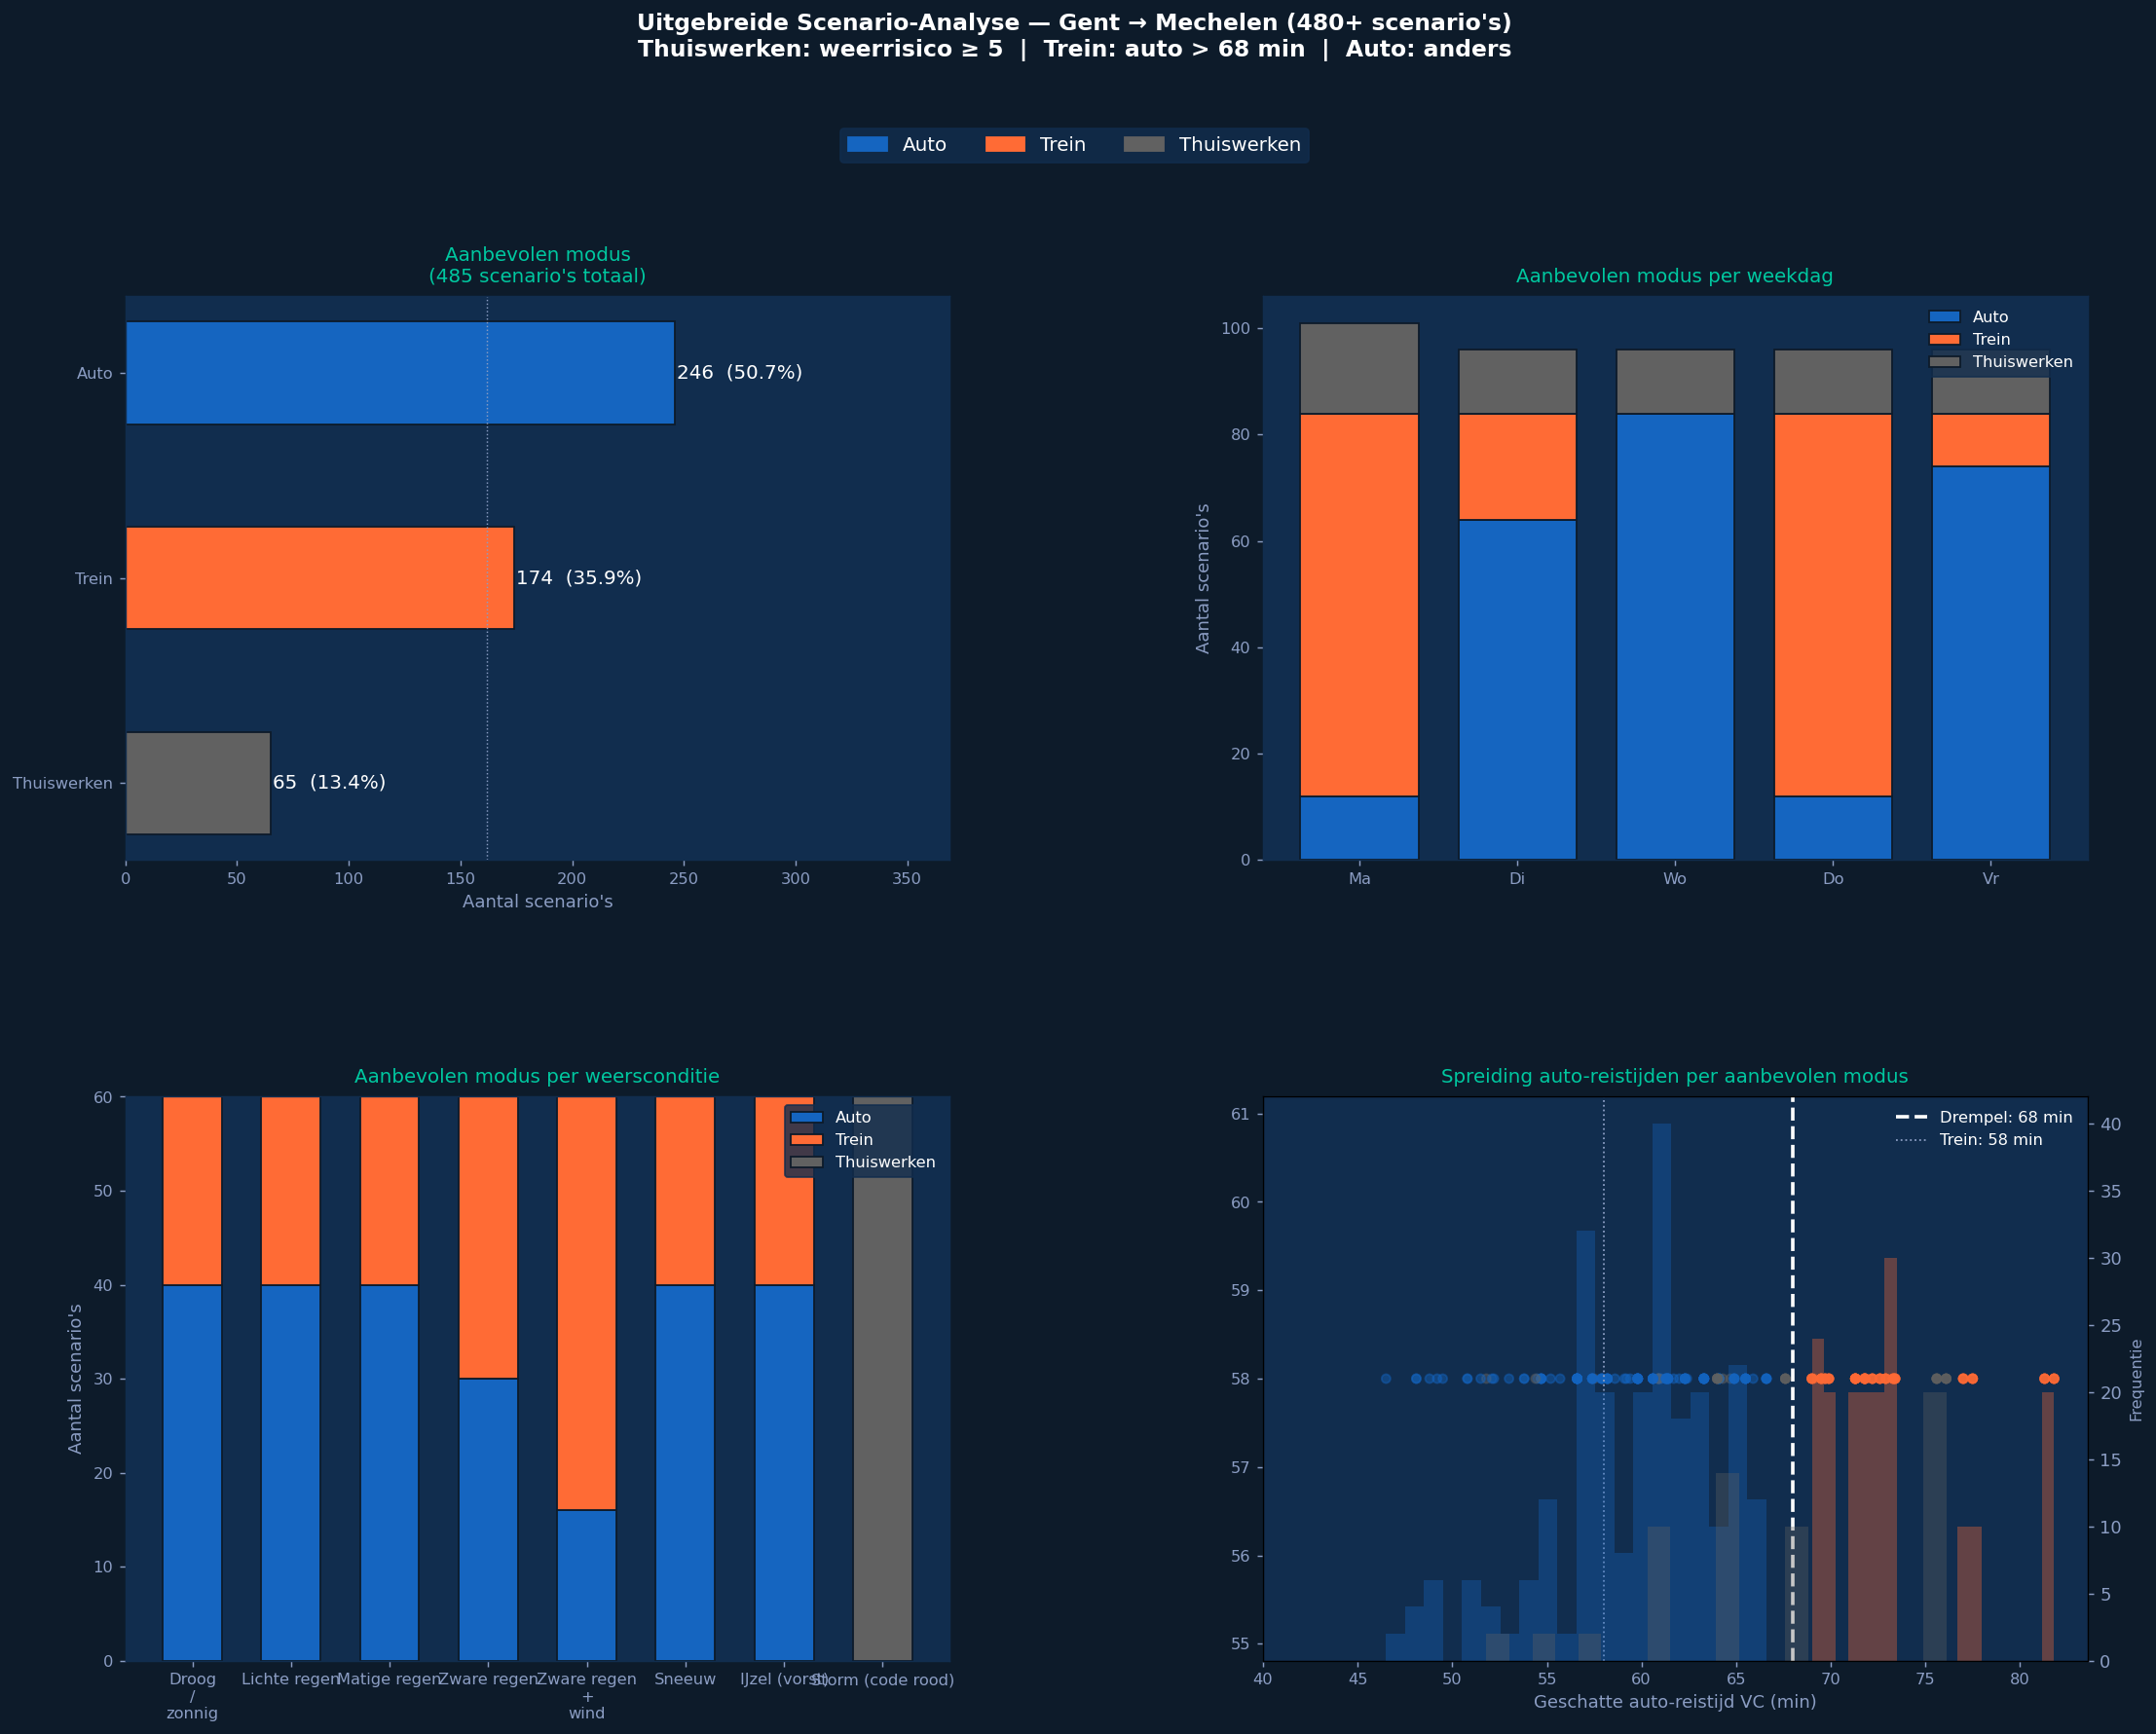

The file beside this chart, header and first rows:
weekday_num, weekday_nl, month, month_nl, weather_label, is_school_holiday, rain_peak, wind_peak, temp_min, snow_total, humidity_max, weather_risk, car_vc_min, train_sched_min, mode, risk_label
0, Maandag, 1, Jan, Droog / zonnig, False, 0.0, 12, 1.0, 0.0, 60, 0, 69.9, 58.0, trein, oranje
0, Maandag, 1, Jan, Lichte regen, False, 0.9, 20, 1.0, 0.0, 82, 0, 71.8, 58.0, trein, oranje
0, Maandag, 1, Jan, Matige regen, False, 2.5, 30, 1.0, 0.0, 90, 2, 71.8, 58.0, trein, oranje
0, Maandag, 1, Jan, Zware regen, False, 5.5, 38, 1.0, 0.0, 95, 2, 77.5, 58.0, trein, oranje
0, Maandag, 1, Jan, Zware regen + wind, False, 5.5, 55, 1.0, 0.0, 96, 4, 81.8, 58.0, trein, oranje
0, Maandag, 1, Jan, Sneeuw, False, 0.5, 20, -1.5, 3.0, 96, 4, 73.4, 58.0, trein, oranje
0, Maandag, 1, Jan, IJzel (vorst), False, 0.0, 10, -4.0, 0.0, 88, 1, 72.6, 58.0, trein, oranje
0, Maandag, 1, Jan, Storm (code rood), False, 4.0, 85, 1.0, 0.0, 97, 5, 76.1, 58.0, thuiswerken, rood
0, Maandag, 2, Feb, Droog / zonnig, False, 0.0, 12, 0.5, 0.0, 60, 0, 69.9, 58.0, trein, oranje
0, Maandag, 2, Feb, Lichte regen, False, 0.9, 20, 0.5, 0.0, 82, 0, 71.8, 58.0, trein, oranje
0, Maandag, 2, Feb, Matige regen, False, 2.5, 30, 0.5, 0.0, 90, 2, 71.8, 58.0, trein, oranje
0, Maandag, 2, Feb, Zware regen, False, 5.5, 38, 0.5, 0.0, 95, 2, 77.5, 58.0, trein, oranje
0, Maandag, 2, Feb, Zware regen + wind, False, 5.5, 55, 0.5, 0.0, 96, 4, 81.8, 58.0, trein, oranje
0, Maandag, 2, Feb, Sneeuw, False, 0.5, 20, -1.5, 3.0, 96, 4, 73.4, 58.0, trein, oranje
0, Maandag, 2, Feb, IJzel (vorst), False, 0.0, 10, -4.0, 0.0, 88, 1, 72.6, 58.0, trein, oranje
0, Maandag, 2, Feb, Storm (code rood), False, 4.0, 85, 0.5, 0.0, 97, 5, 76.1, 58.0, thuiswerken, rood
0, Maandag, 3, Mrt, Droog / zonnig, False, 0.0, 12, 3.0, 0.0, 60, 0, 69.9, 58.0, trein, oranje
0, Maandag, 3, Mrt, Lichte regen, False, 0.9, 20, 3.0, 0.0, 82, 0, 71.8, 58.0, trein, oranje
0, Maandag, 3, Mrt, Matige regen, False, 2.5, 30, 3.0, 0.0, 90, 2, 71.8, 58.0, trein, oranje
0, Maandag, 3, Mrt, Zware regen, False, 5.5, 38, 3.0, 0.0, 95, 2, 77.5, 58.0, trein, oranje
0, Maandag, 3, Mrt, Zware regen + wind, False, 5.5, 55, 3.0, 0.0, 96, 4, 81.8, 58.0, trein, oranje
0, Maandag, 3, Mrt, Sneeuw, False, 0.5, 20, -1.5, 3.0, 96, 4, 73.4, 58.0, trein, oranje
0, Maandag, 3, Mrt, IJzel (vorst), False, 0.0, 10, -4.0, 0.0, 88, 1, 72.6, 58.0, trein, oranje
0, Maandag, 3, Mrt, Storm (code rood), False, 4.0, 85, 3.0, 0.0, 97, 5, 76.1, 58.0, thuiswerken, rood
0, Maandag, 4, Apr, Droog / zonnig, False, 0.0, 12, 6.0, 0.0, 60, 0, 69.9, 58.0, trein, oranje
0, Maandag, 4, Apr, Lichte regen, False, 0.9, 20, 6.0, 0.0, 82, 0, 71.8, 58.0, trein, oranje
0, Maandag, 4, Apr, Matige regen, False, 2.5, 30, 6.0, 0.0, 90, 2, 71.8, 58.0, trein, oranje
0, Maandag, 4, Apr, Zware regen, False, 5.5, 38, 6.0, 0.0, 95, 2, 77.5, 58.0, trein, oranje
0, Maandag, 4, Apr, Zware regen + wind, False, 5.5, 55, 6.0, 0.0, 96, 4, 81.8, 58.0, trein, oranje
0, Maandag, 4, Apr, Sneeuw, False, 0.5, 20, -1.5, 3.0, 96, 4, 73.4, 58.0, trein, oranje
0, Maandag, 4, Apr, IJzel (vorst), False, 0.0, 10, -4.0, 0.0, 88, 1, 72.6, 58.0, trein, oranje
0, Maandag, 4, Apr, Storm (code rood), False, 4.0, 85, 6.0, 0.0, 97, 5, 76.1, 58.0, thuiswerken, rood
0, Maandag, 5, Mei, Droog / zonnig, False, 0.0, 12, 9.0, 0.0, 60, 0, 69.9, 58.0, trein, oranje
0, Maandag, 5, Mei, Lichte regen, False, 0.9, 20, 9.0, 0.0, 82, 0, 71.8, 58.0, trein, oranje
0, Maandag, 5, Mei, Matige regen, False, 2.5, 30, 9.0, 0.0, 90, 2, 71.8, 58.0, trein, oranje
0, Maandag, 5, Mei, Zware regen, False, 5.5, 38, 9.0, 0.0, 95, 2, 77.5, 58.0, trein, oranje
0, Maandag, 5, Mei, Zware regen + wind, False, 5.5, 55, 9.0, 0.0, 96, 4, 81.8, 58.0, trein, oranje
0, Maandag, 5, Mei, Sneeuw, False, 0.5, 20, -1.5, 3.0, 96, 4, 73.4, 58.0, trein, oranje
0, Maandag, 5, Mei, IJzel (vorst), False, 0.0, 10, -4.0, 0.0, 88, 1, 72.6, 58.0, trein, oranje
0, Maandag, 5, Mei, Storm (code rood), False, 4.0, 85, 9.0, 0.0, 97, 5, 76.1, 58.0, thuiswerken, rood
0, Maandag, 6, Jun, Droog / zonnig, False, 0.0, 12, 12.0, 0.0, 60, 0, 69.9, 58.0, trein, oranje
0, Maandag, 6, Jun, Lichte regen, False, 0.9, 20, 12.0, 0.0, 82, 0, 71.8, 58.0, trein, oranje
0, Maandag, 6, Jun, Matige regen, False, 2.5, 30, 12.0, 0.0, 90, 2, 71.8, 58.0, trein, oranje
0, Maandag, 6, Jun, Zware regen, False, 5.5, 38, 12.0, 0.0, 95, 2, 77.5, 58.0, trein, oranje
0, Maandag, 6, Jun, Zware regen + wind, False, 5.5, 55, 12.0, 0.0, 96, 4, 81.8, 58.0, trein, oranje
0, Maandag, 6, Jun, Sneeuw, False, 0.5, 20, -1.5, 3.0, 96, 4, 73.4, 58.0, trein, oranje
0, Maandag, 6, Jun, IJzel (vorst), False, 0.0, 10, -4.0, 0.0, 88, 1, 72.6, 58.0, trein, oranje
0, Maandag, 6, Jun, Storm (code rood), False, 4.0, 85, 12.0, 0.0, 97, 5, 76.1, 58.0, thuiswerken, rood
0, Maandag, 7, Jul, Droog / zonnig, True, 0.0, 12, 15.0, 0.0, 60, 0, 59.4, 58.0, auto, groen
0, Maandag, 7, Jul, Lichte regen, True, 0.9, 20, 15.0, 0.0, 82, 0, 61.0, 58.0, auto, groen
0, Maandag, 7, Jul, Matige regen, True, 2.5, 30, 15.0, 0.0, 90, 2, 61.0, 58.0, auto, oranje
0, Maandag, 7, Jul, Zware regen, True, 5.5, 38, 15.0, 0.0, 95, 2, 65.9, 58.0, auto, oranje
0, Maandag, 7, Jul, Zware regen + wind, True, 5.5, 55, 15.0, 0.0, 96, 4, 69.5, 58.0, trein, oranje
0, Maandag, 7, Jul, Sneeuw, True, 0.5, 20, -1.5, 3.0, 96, 4, 62.4, 58.0, auto, oranje
0, Maandag, 7, Jul, IJzel (vorst), True, 0.0, 10, -4.0, 0.0, 88, 1, 61.7, 58.0, auto, groen
0, Maandag, 7, Jul, Storm (code rood), True, 4.0, 85, 15.0, 0.0, 97, 5, 64.7, 58.0, thuiswerken, rood
0, Maandag, 8, Aug, Droog / zonnig, True, 0.0, 12, 14.0, 0.0, 60, 0, 59.4, 58.0, auto, groen
0, Maandag, 8, Aug, Lichte regen, True, 0.9, 20, 14.0, 0.0, 82, 0, 61.0, 58.0, auto, groen
0, Maandag, 8, Aug, Matige regen, True, 2.5, 30, 14.0, 0.0, 90, 2, 61.0, 58.0, auto, oranje
0, Maandag, 8, Aug, Zware regen, True, 5.5, 38, 14.0, 0.0, 95, 2, 65.9, 58.0, auto, oranje
... 425 more rows
